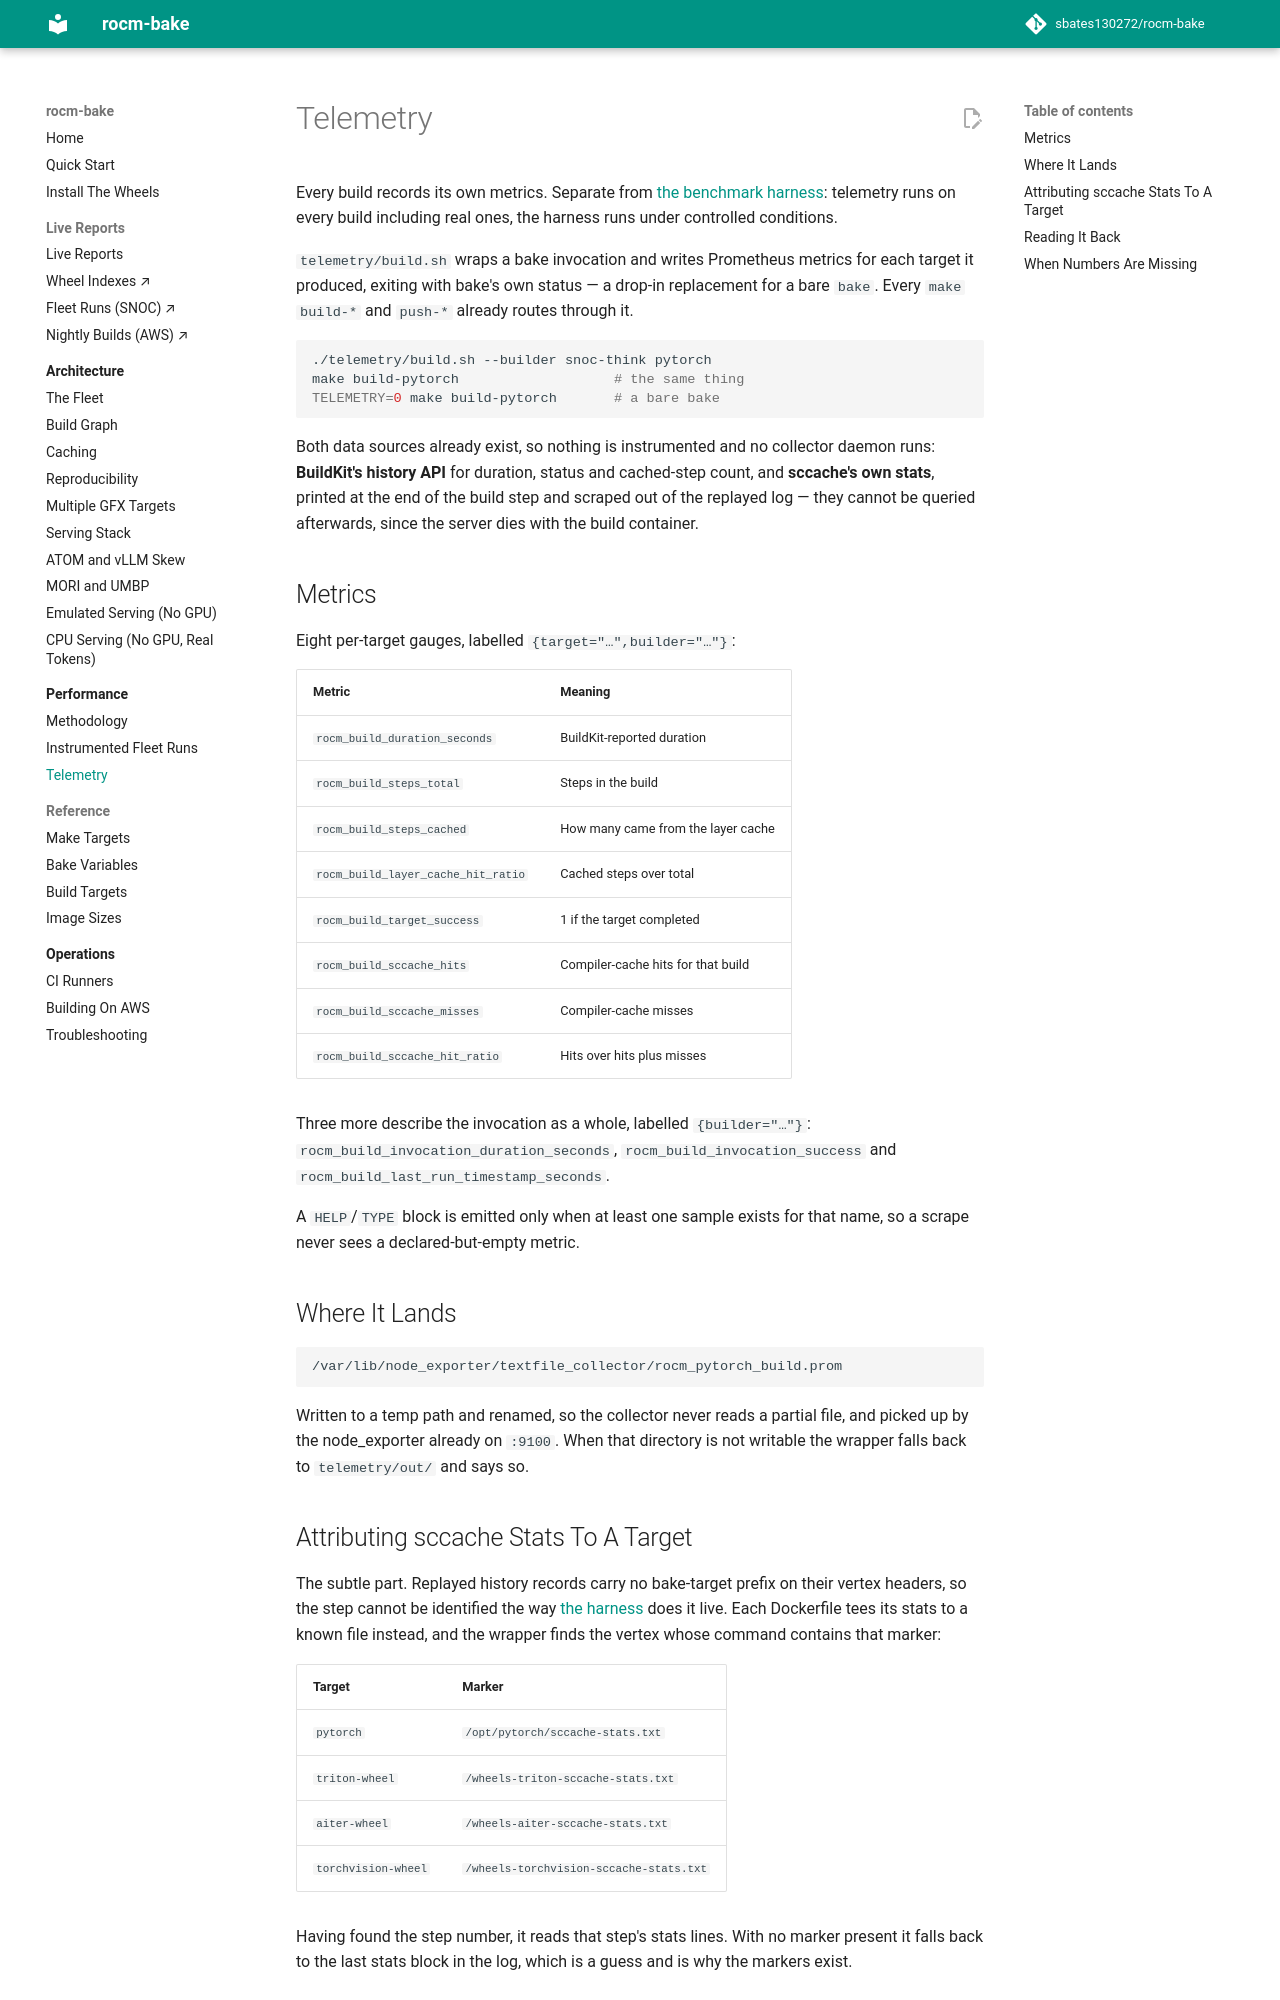

repository: sbates130272/rocm-bake · page: performance/telemetry/index.html · generator: mkdocs

# Telemetry

Every build records its own metrics. Separate from
[the benchmark harness](methodology.md): telemetry runs on every build
including real ones, the harness runs under controlled conditions.

`telemetry/build.sh` wraps a bake invocation and writes Prometheus
metrics for each target it produced, exiting with bake's own status — a
drop-in replacement for a bare `bake`. Every `make build-*` and
`push-*` already routes through it.

```bash
./telemetry/build.sh --builder snoc-think pytorch
make build-pytorch                   # the same thing
TELEMETRY=0 make build-pytorch       # a bare bake
```

Both data sources already exist, so nothing is instrumented and no
collector daemon runs: **BuildKit's history API** for duration, status
and cached-step count, and **sccache's own stats**, printed at the end
of the build step and scraped out of the replayed log — they cannot be
queried afterwards, since the server dies with the build container.

## Metrics

Eight per-target gauges, labelled `{target="…",builder="…"}`:

| Metric | Meaning |
| --- | --- |
| `rocm_build_duration_seconds` | BuildKit-reported duration |
| `rocm_build_steps_total` | Steps in the build |
| `rocm_build_steps_cached` | How many came from the layer cache |
| `rocm_build_layer_cache_hit_ratio` | Cached steps over total |
| `rocm_build_target_success` | 1 if the target completed |
| `rocm_build_sccache_hits` | Compiler-cache hits for that build |
| `rocm_build_sccache_misses` | Compiler-cache misses |
| `rocm_build_sccache_hit_ratio` | Hits over hits plus misses |

Three more describe the invocation as a whole, labelled `{builder="…"}`:
`rocm_build_invocation_duration_seconds`,
`rocm_build_invocation_success` and
`rocm_build_last_run_timestamp_seconds`.

A `HELP`/`TYPE` block is emitted only when at least one sample exists for
that name, so a scrape never sees a declared-but-empty metric.

## Where It Lands

```
/var/lib/node_exporter/textfile_collector/rocm_pytorch_build.prom
```

Written to a temp path and renamed, so the collector never reads a
partial file, and picked up by the node_exporter already on `:9100`.
When that directory is not writable the wrapper falls back to
`telemetry/out/` and says so.

## Attributing sccache Stats To A Target

The subtle part. Replayed history records carry no bake-target prefix on
their vertex headers, so the step cannot be identified the way
[the harness](methodology.md#sccache-counters) does it live. Each
Dockerfile tees its stats to a known file instead, and the wrapper finds
the vertex whose command contains that marker:

| Target | Marker |
| --- | --- |
| `pytorch` | `/opt/pytorch/sccache-stats.txt` |
| `triton-wheel` | `/wheels-triton-sccache-stats.txt` |
| `aiter-wheel` | `/wheels-aiter-sccache-stats.txt` |
| `torchvision-wheel` | `/wheels-torchvision-sccache-stats.txt` |

Having found the step number, it reads that step's stats lines. With no
marker present it falls back to the last stats block in the log, which
is a guess and is why the markers exist.
